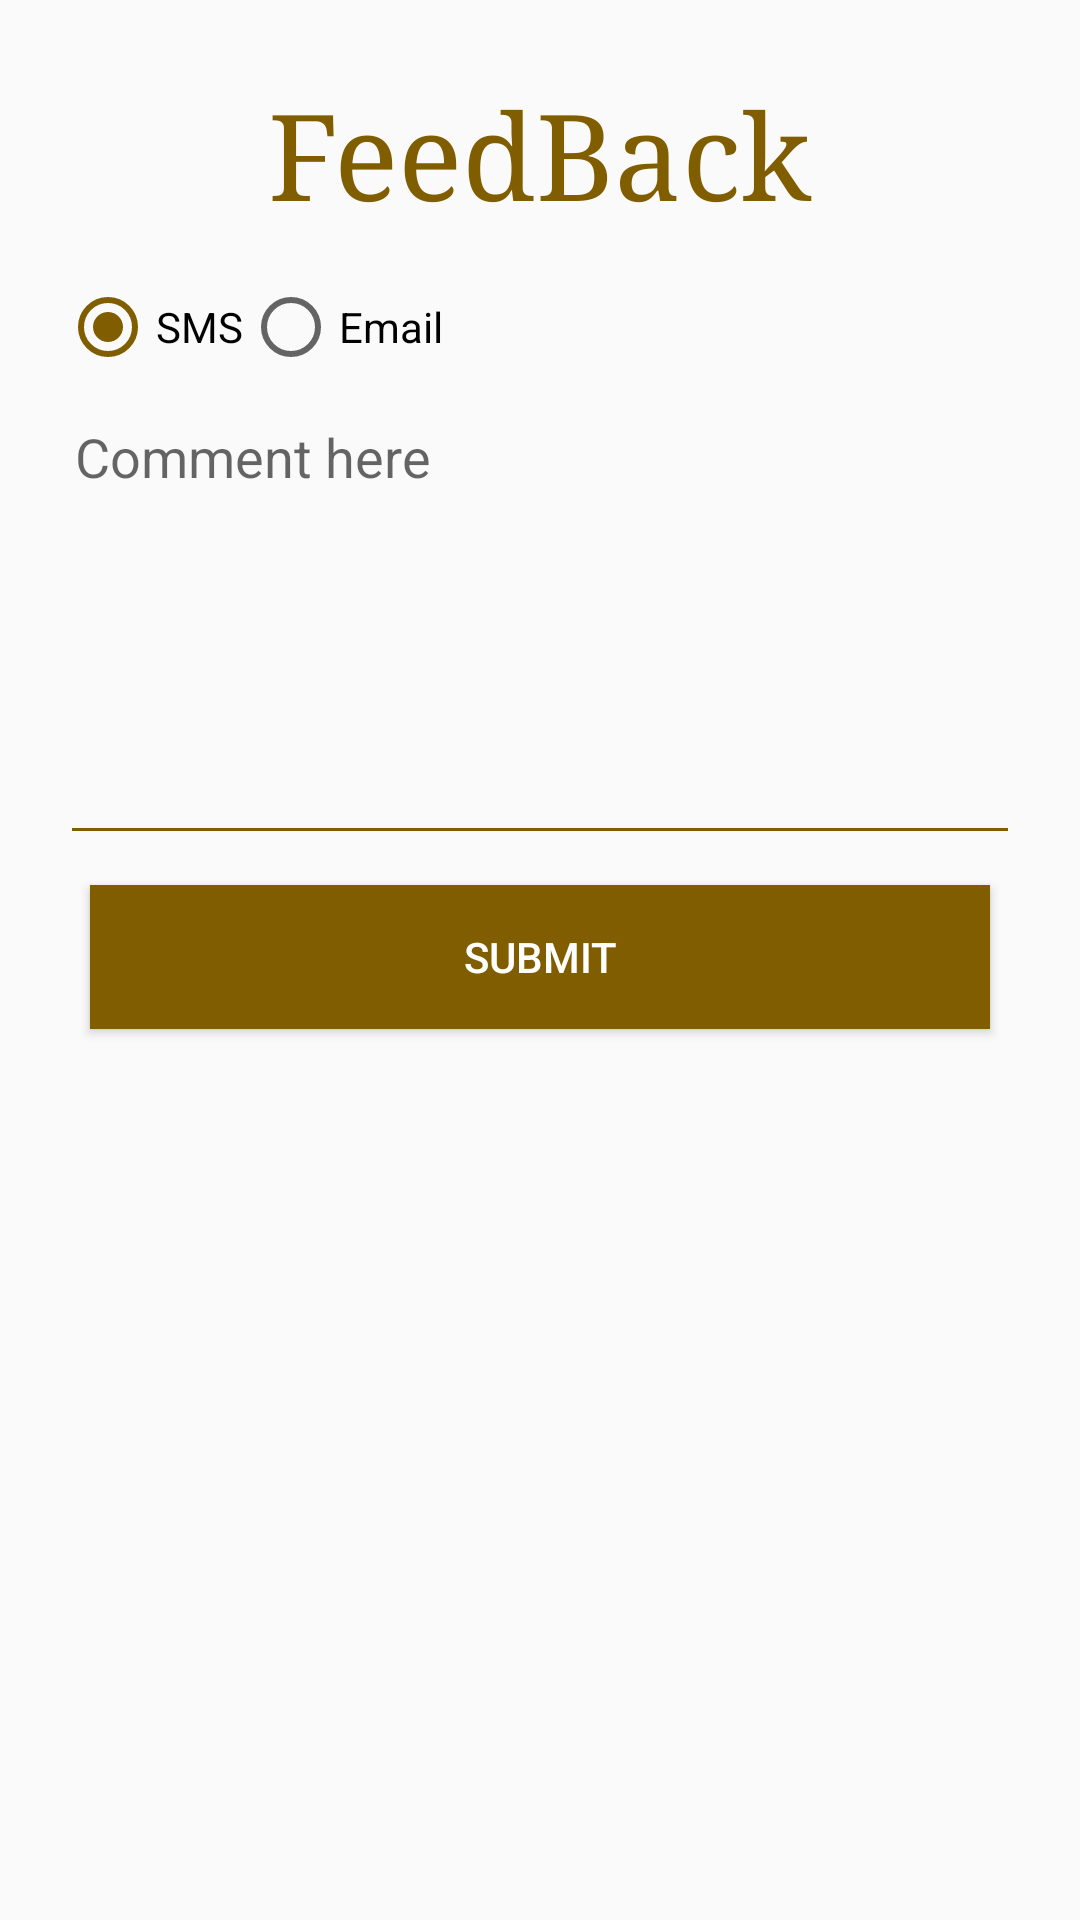

The Android layout XML behind this screen, and the referenced resources:
<!-- AndroidManifest.xml: application theme AppTheme -->
<!-- res/layout/dialog_feedback.xml -->
<?xml version="1.0" encoding="utf-8"?>
<LinearLayout xmlns:android="http://schemas.android.com/apk/res/android"
    android:layout_width="match_parent"
    android:layout_height="match_parent"
    android:orientation="vertical"
    android:padding="20dp">

    <TextView
        android:id="@+id/contact_form_title"
        android:layout_width="wrap_content"
        android:layout_height="wrap_content"
        android:layout_gravity="center_horizontal"
        android:layout_marginBottom="16dp"
        android:layout_marginTop="5dp"
        android:text="@string/feedback"
        android:textColor="@color/colorPrimaryDark"
        android:textSize="40sp"
        android:typeface="serif" />

    
    <LinearLayout
        android:layout_width="match_parent"
        android:layout_height="wrap_content"
        android:orientation="horizontal"
        android:layout_gravity="center"
        >

        <RadioGroup
            android:layout_width="fill_parent"
            android:layout_height="wrap_content"
            android:orientation="horizontal">
            <RadioButton android:id="@+id/radio_sms"
                android:layout_width="wrap_content"
                android:checked="true"
                android:layout_height="wrap_content"
                android:text="@string/smsstring" />
            <RadioButton android:id="@+id/radio_email"
                android:layout_width="wrap_content"
                android:layout_height="wrap_content"
                android:text="@string/emailstring" />
        </RadioGroup>
    </LinearLayout>


    <EditText
        android:layout_width="fill_parent"
        android:layout_height="150dp"
        android:id="@+id/commandbox"
        android:layout_marginBottom="10dp"
        android:layout_marginTop="10dp"
        android:backgroundTint="@color/colorPrimaryDark"
        android:gravity="top"
        android:hint="@string/youromment"
        android:fitsSystemWindows="true"
        android:breakStrategy="balanced"
        android:inputType="textMultiLine"
        android:singleLine="false"
        android:padding="5dp" />

    <Button
        android:layout_width="300dp"
        android:layout_height="wrap_content"
        android:layout_gravity="center_horizontal"
        android:background="@color/colorPrimaryDark"
        android:elevation="4dp"
        android:paddingLeft="70dp"
        android:paddingRight="70dp"
        android:text="@string/submitfeedback"
        android:id="@+id/btnsendFeedback"
        android:textColor="#fff" />
</LinearLayout>
<!-- resources referenced by this layout -->
<resources>
  <color name="colorPrimaryDark">#805e00</color>
  <string name="emailstring">Email</string>
  <string name="feedback">FeedBack</string>
  <string name="smsstring">SMS</string>
  <string name="submitfeedback">Submit</string>
  <string name="youromment">Comment here</string>
  <style name="AppTheme" parent="Theme.AppCompat.Light.DarkActionBar">
          
          <item name="colorPrimary">@color/colorPrimary</item>
          <item name="colorPrimaryDark">@color/colorPrimaryDark</item>
          <item name="colorAccent">@color/colorAccent</item>
      </style>
  <color name="colorPrimary">#a98000</color>
  <color name="colorAccent">#805e00</color>
</resources>
